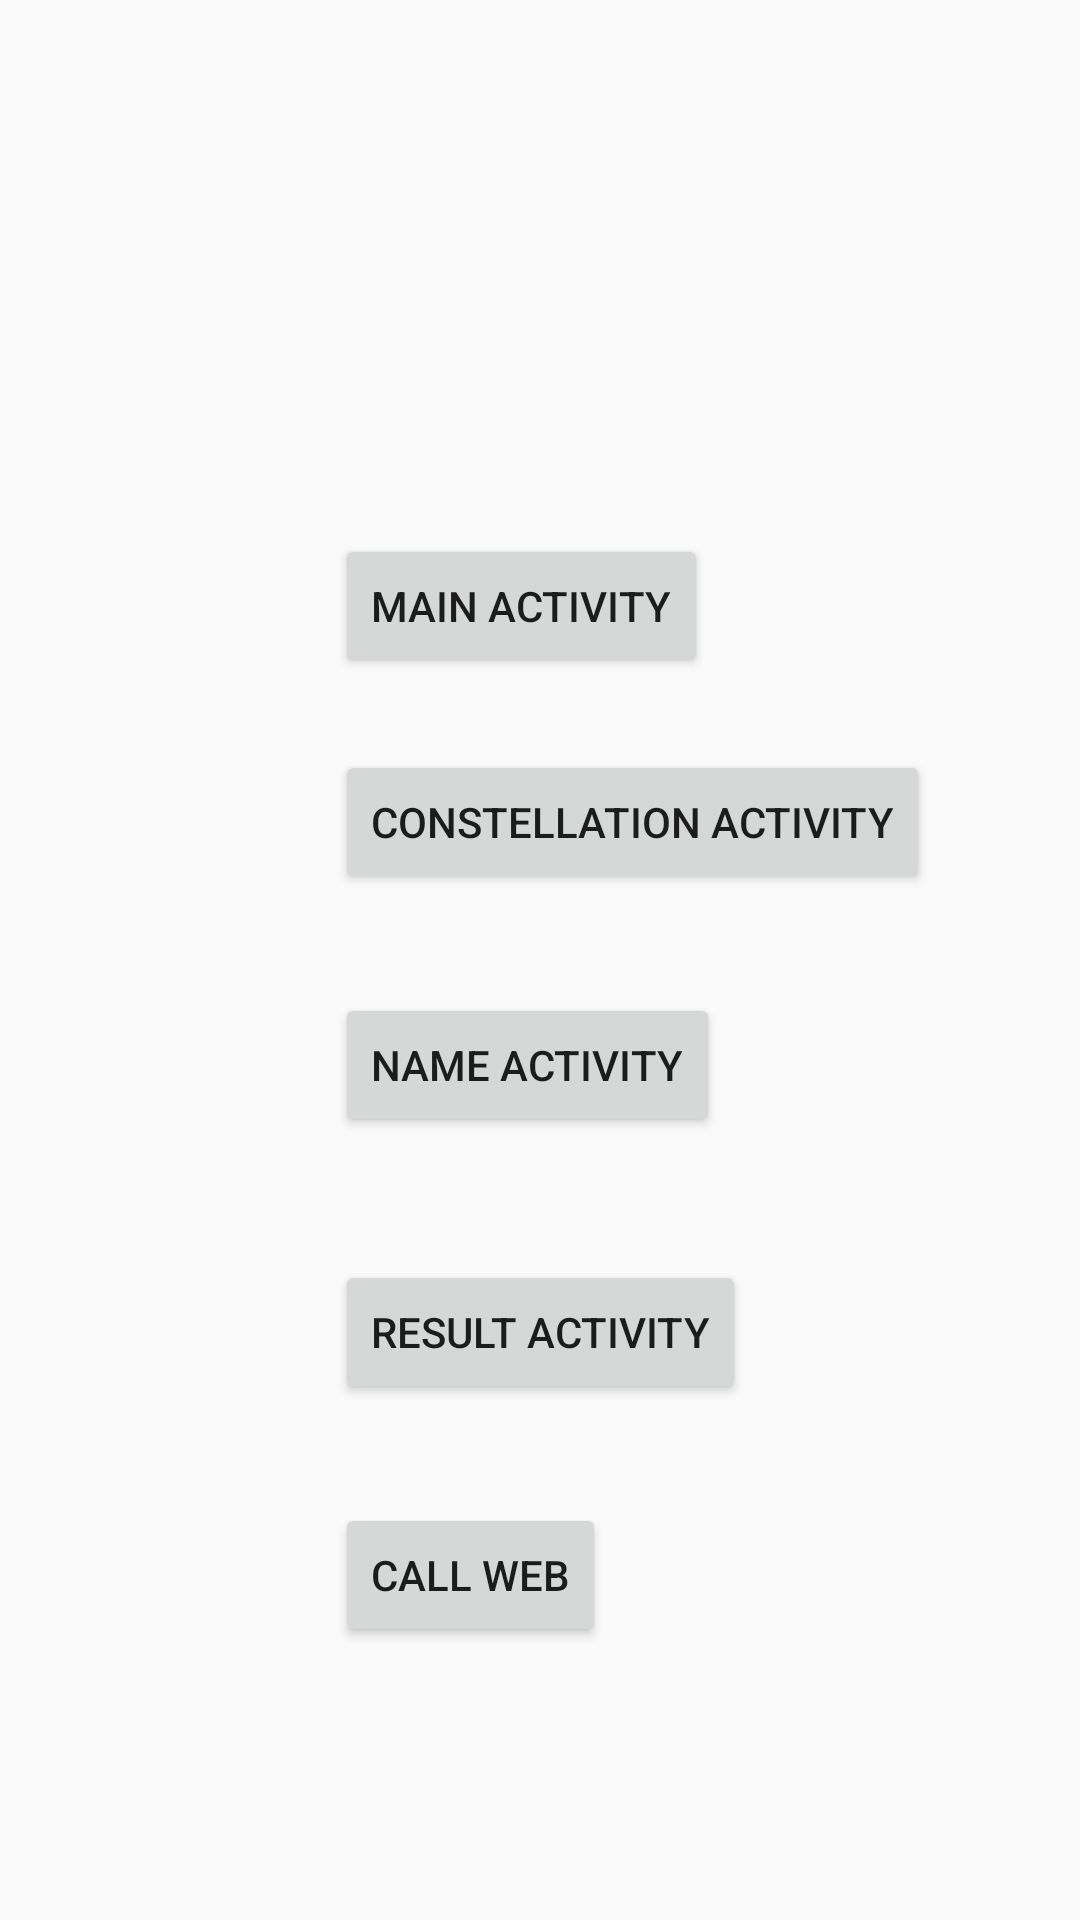

Produce the Android XML layout that renders to this screen, including the resource entries it uses.
<!-- AndroidManifest.xml: application theme AppTheme -->
<!-- res/layout/activity_test.xml -->
<?xml version="1.0" encoding="utf-8"?>
<androidx.constraintlayout.widget.ConstraintLayout xmlns:android="http://schemas.android.com/apk/res/android"
    xmlns:app="http://schemas.android.com/apk/res-auto"
    xmlns:tools="http://schemas.android.com/tools"
    android:layout_width="match_parent"
    android:layout_height="match_parent"
    tools:context=".TestActivity">

    <Button
        android:id="@+id/button4"
        android:layout_width="wrap_content"
        android:layout_height="wrap_content"
        android:layout_marginTop="41dp"
        android:text="Result Activity"
        app:layout_constraintEnd_toEndOf="parent"
        app:layout_constraintStart_toStartOf="parent"
        app:layout_constraintTop_toBottomOf="@+id/button3" />

    <Button
        android:id="@+id/button2"
        android:layout_width="wrap_content"
        android:layout_height="wrap_content"
        android:layout_marginTop="250dp"
        android:onClick="goConstellation"
        android:text="Constellation Activity"
        app:layout_constraintStart_toStartOf="@+id/button3"
        app:layout_constraintTop_toTopOf="parent" />

    <Button
        android:id="@+id/button"
        android:layout_width="wrap_content"
        android:layout_height="wrap_content"
        android:layout_marginBottom="24dp"
        android:text="Main Activity"
        app:layout_constraintBottom_toTopOf="@+id/button2"
        app:layout_constraintStart_toStartOf="@+id/button2" />

    <Button
        android:id="@+id/button3"
        android:layout_width="wrap_content"
        android:layout_height="wrap_content"
        android:layout_marginTop="33dp"
        android:text="Name Activity"
        app:layout_constraintStart_toStartOf="@+id/button4"
        app:layout_constraintTop_toBottomOf="@+id/button2" />

    <Button
        android:id="@+id/button5"
        android:layout_width="wrap_content"
        android:layout_height="wrap_content"
        android:layout_marginTop="33dp"
        android:text="Call Web"
        android:onClick="callWeb"
        app:layout_constraintStart_toStartOf="@+id/button4"
        app:layout_constraintTop_toBottomOf="@+id/button4" />

</androidx.constraintlayout.widget.ConstraintLayout>
<!-- resources referenced by this layout -->
<resources>
  <style name="AppTheme" parent="Theme.AppCompat.Light.DarkActionBar">
          <item name="colorPrimary">@color/colorPrimary</item>
          <item name="colorPrimaryDark">@color/colorPrimaryDark</item>
          <item name="colorAccent">@color/colorAccent</item>
      </style>
  <color name="colorPrimary">#3f51b5</color>
  <color name="colorPrimaryDark">#303f9f</color>
  <color name="colorAccent">#FF4081</color>
</resources>
